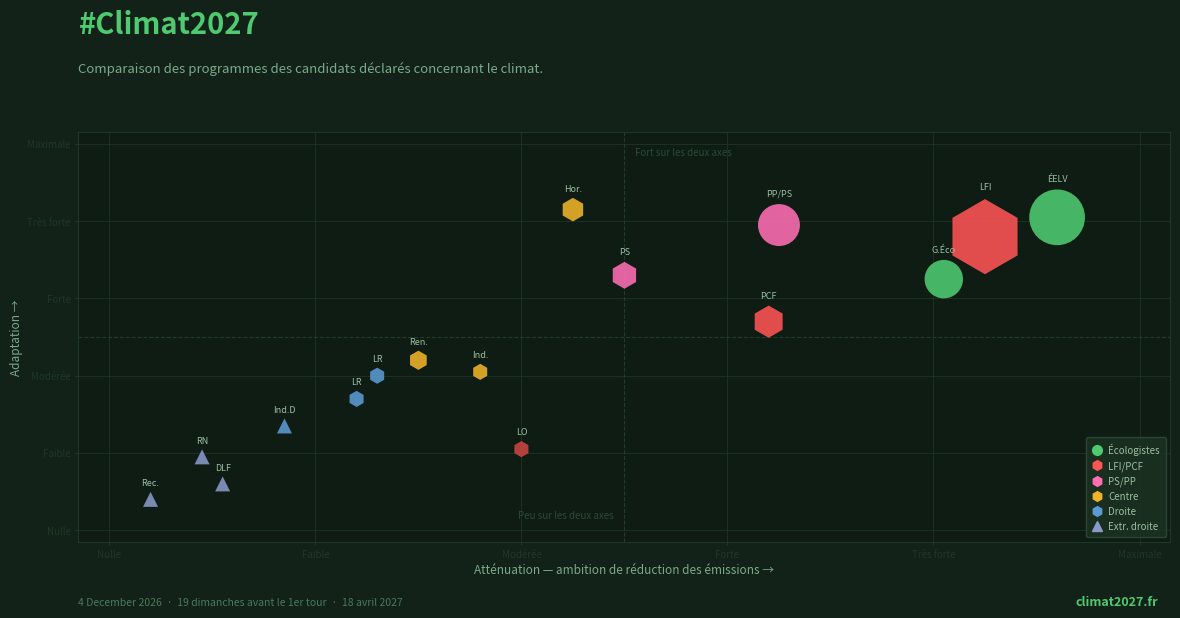

The script that saved this image:
#!/usr/bin/env python3
"""
Génère l'image Open Graph (og_image.jpg, 1200×630 px) pour #Climat2027.

Lance chaque dimanche par GitHub Actions pour mettre à jour la date
et le compte à rebours avant le 1er tour (18 avril 2027).

Usage :
    python generate_og.py                        # → images/og_image.jpg
    python generate_og.py --out autre/chemin.jpg
"""

import argparse
import math
from datetime import date, timedelta
from pathlib import Path

# ── Données candidats (positions au 4 oct. 2026) ─────────────────────
CANDIDATS = [
    {"s": "ÉELV",  "att": 9.2, "adp": 8.1, "b": 20, "mk": "o", "c": "#4ecb71"},
    {"s": "G.Éco", "att": 8.1, "adp": 6.5, "b": 8,  "mk": "o", "c": "#4ecb71"},
    {"s": "PP/PS", "att": 6.5, "adp": 7.9, "b": 10, "mk": "o", "c": "#ff6eb4"},
    {"s": "LFI",   "att": 8.5, "adp": 7.6, "b": 40, "mk": "h", "c": "#ff5555"},
    {"s": "PCF",   "att": 6.4, "adp": 5.4, "b": 5,  "mk": "h", "c": "#ff5555"},
    {"s": "PS",    "att": 5.0, "adp": 6.6, "b": 3,  "mk": "h", "c": "#ff6eb4"},
    {"s": "LO",    "att": 4.0, "adp": 2.1, "b": 0.5,"mk": "h", "c": "#cc4444"},
    {"s": "Hor.",  "att": 4.5, "adp": 8.3, "b": 2,  "mk": "h", "c": "#f0b429"},
    {"s": "Ren.",  "att": 3.0, "adp": 4.4, "b": 1,  "mk": "h", "c": "#f0b429"},
    {"s": "Ind.",  "att": 3.6, "adp": 4.1, "b": 0.5,"mk": "h", "c": "#f0b429"},
    {"s": "LR",    "att": 2.6, "adp": 4.0, "b": 0.5,"mk": "h", "c": "#5b9bd5"},
    {"s": "LR",    "att": 2.4, "adp": 3.4, "b": 0.5,"mk": "h", "c": "#5b9bd5"},
    {"s": "Ind.D", "att": 1.7, "adp": 2.7, "b": 0.3,"mk": "^", "c": "#5b9bd5"},
    {"s": "RN",    "att": 0.9, "adp": 1.9, "b": 0.2,"mk": "^", "c": "#8899cc"},
    {"s": "Rec.",  "att": 0.4, "adp": 0.8, "b": 0.1,"mk": "^", "c": "#8899cc"},
    {"s": "DLF",   "att": 1.1, "adp": 1.2, "b": 0.2,"mk": "^", "c": "#8899cc"},
]

PREMIER_TOUR = date(2027, 4, 18)

BG      = "#132218"
BGC     = "#0f1c13"
GRID    = "#1e3826"
ACCENT  = "#4ecb71"
LBL     = "#7aaa88"
INK     = "#9abfa2"
MUTED   = "#4a7a5a"


def count_sundays(start: date, end: date) -> int:
    """Nombre de dimanches entre start (exclu) et end (exclu)."""
    d, n = start + timedelta(days=1), 0
    while d < end:
        if d.weekday() == 6:
            n += 1
        d += timedelta(days=1)
    return n


def generate(output: Path) -> None:
    import matplotlib
    matplotlib.use("Agg")
    import matplotlib.pyplot as plt
    import matplotlib.lines as mlines

    today    = date.today()
    sundays  = count_sundays(today, PREMIER_TOUR)
    date_str = today.strftime("%-d %B %Y")          # Linux
    try:
        date_str = today.strftime("%-d %B %Y")
    except ValueError:
        date_str = today.strftime("%d %B %Y").lstrip("0")

    fig = plt.figure(figsize=(12, 6.3), dpi=100, facecolor=BG)
    ax  = fig.add_axes([0.055, 0.13, 0.91, 0.65])
    ax.set_facecolor(BGC)
    for sp in ax.spines.values():
        sp.set_edgecolor(GRID)

    ax.set_xlim(-0.3, 10.3)
    ax.set_ylim(-0.3, 10.3)
    ax.grid(True, color=GRID, linewidth=0.6, alpha=0.9)
    ax.set_axisbelow(True)

    tl = {0: "Nulle", 2: "Faible", 4: "Modérée",
          6: "Forte", 8: "Très forte", 10: "Maximale"}
    ax.set_xticks(list(tl.keys()))
    ax.set_xticklabels(list(tl.values()), color=MUTED, fontsize=7)
    ax.set_yticks(list(tl.keys()))
    ax.set_yticklabels(list(tl.values()), color=MUTED, fontsize=7)
    ax.tick_params(colors=GRID, length=2)
    ax.set_xlabel("Atténuation — ambition de réduction des émissions →",
                  color=LBL, fontsize=8.5, labelpad=3)
    ax.set_ylabel("Adaptation →", color=LBL, fontsize=8.5, labelpad=3)
    ax.axvline(5, color="#2a4a36", lw=0.8, ls="--", alpha=0.7)
    ax.axhline(5, color="#2a4a36", lw=0.8, ls="--", alpha=0.7)
    for txt, x, y in [
        ("Fort sur les deux axes", 5.1, 9.7),
        ("Peu sur les deux axes",  4.9, 0.3),
    ]:
        ax.text(x, y, txt, color="#2a4a36", fontsize=7,
                ha="left" if x > 5 else "right")

    for c in CANDIDATS:
        r  = max(6, 3.5 + math.sqrt(c["b"]) * 4.2)
        sz = (r * 1.8) ** 2
        ax.scatter(c["att"], c["adp"], s=sz, c=c["c"],
                   marker=c["mk"], alpha=0.88, edgecolors="none", zorder=3)
        off = r * 1.8 * 0.55 + 4
        ax.annotate(c["s"], (c["att"], c["adp"]),
                    textcoords="offset points", xytext=(0, off),
                    ha="center", fontsize=6.5, color=INK,
                    fontweight="500", zorder=4)

    leg_el = [
        mlines.Line2D([], [], marker="o", ls="", c="#4ecb71", ms=7, label="Écologistes"),
        mlines.Line2D([], [], marker="h", ls="", c="#ff5555", ms=7, label="LFI/PCF"),
        mlines.Line2D([], [], marker="h", ls="", c="#ff6eb4", ms=7, label="PS/PP"),
        mlines.Line2D([], [], marker="h", ls="", c="#f0b429", ms=7, label="Centre"),
        mlines.Line2D([], [], marker="h", ls="", c="#5b9bd5", ms=7, label="Droite"),
        mlines.Line2D([], [], marker="^", ls="", c="#8899cc", ms=7, label="Extr. droite"),
    ]
    ax.legend(handles=leg_el, loc="lower right", fontsize=7,
              facecolor="#1a3020", edgecolor="#2a4a36",
              labelcolor=INK, framealpha=0.92,
              borderpad=0.6, handlelength=1.2, handletextpad=0.5)

    # En-tête
    fig.text(0.055, 0.975, "#Climat2027",
             fontsize=21, fontweight="bold", color=ACCENT, ha="left", va="top")
    fig.text(0.055, 0.893,
             "Comparaison des programmes des candidats déclarés concernant le climat.",
             fontsize=9.5, color=LBL, ha="left", va="top")

    # Pied
    fig.text(0.055, 0.025,
             f"{date_str}  ·  {sundays} dimanches avant le 1er tour  ·  18 avril 2027",
             fontsize=7.5, color=MUTED, ha="left", va="bottom")
    fig.text(0.955, 0.025, "climat2027.fr",
             fontsize=9, color=ACCENT, ha="right", va="bottom", fontweight="bold")

    output.parent.mkdir(parents=True, exist_ok=True)
    fig.savefig(str(output), dpi=100, facecolor=BG,
                format="jpeg", pil_kwargs={"quality": 93, "optimize": True})
    plt.close(fig)
    print(f"✓ {output}  ({output.stat().st_size // 1024} Ko)  —  {date_str}, {sundays} dimanches")


def main() -> None:
    parser = argparse.ArgumentParser(
        description="Génère og_image.jpg pour #Climat2027 (date du jour, compte à rebours)."
    )
    parser.add_argument("--out", default="images/og_image.jpg",
                        help="Chemin de sortie (défaut : images/og_image.jpg)")
    args = parser.parse_args()
    generate(Path(args.out))


if __name__ == "__main__":
    main()
